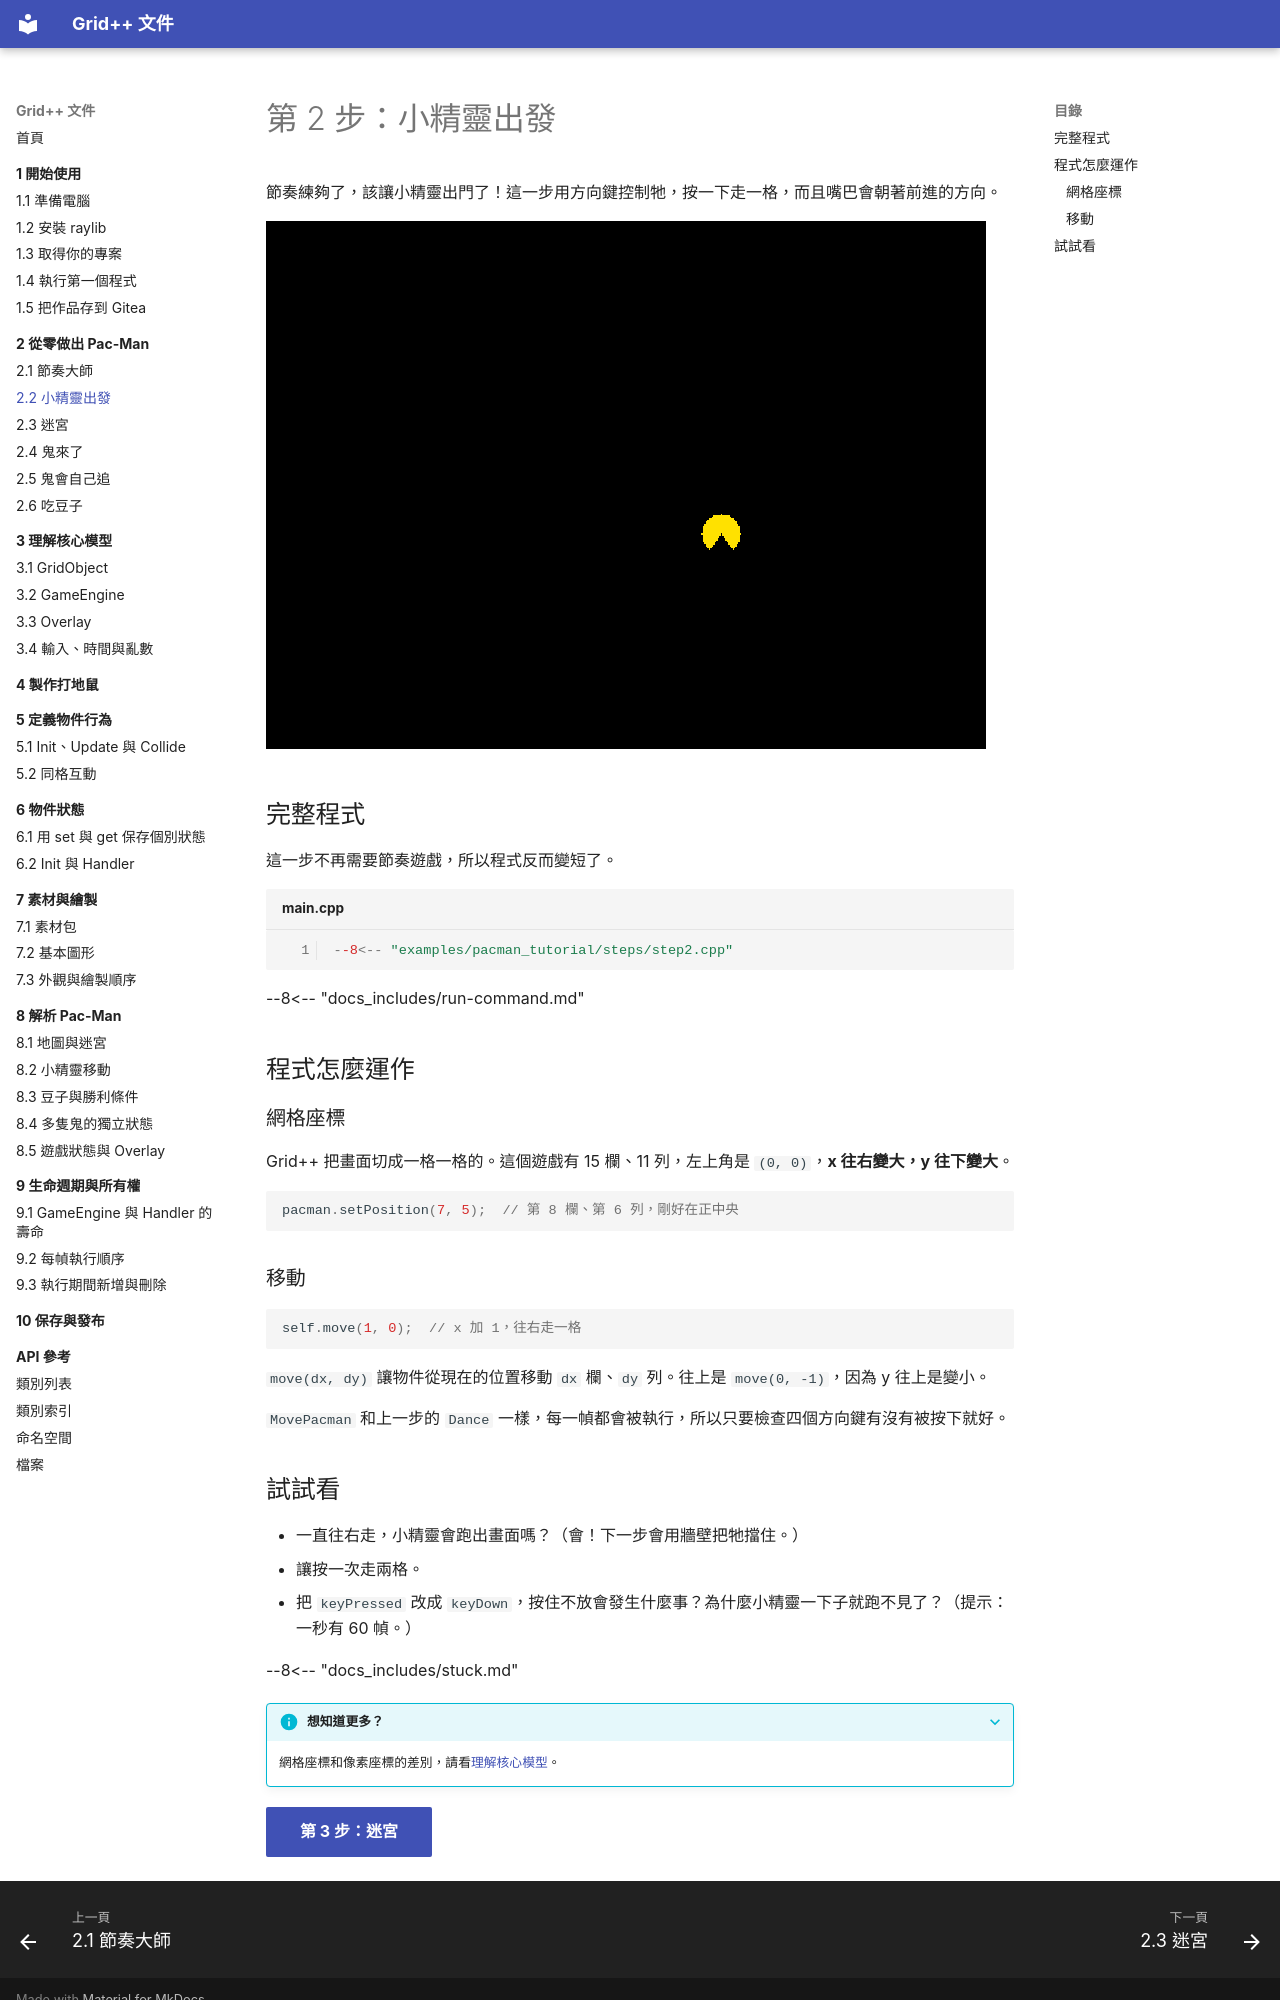

repository: GridPlusPlus/GridPlusPlus · page: 02-pacman-tutorial/02-move/index.html · generator: mkdocs

# 第 2 步：小精靈出發

節奏練夠了，該讓小精靈出門了！這一步用方向鍵控制牠，按一下走一格，而且嘴巴會朝著前進的方向。

![第 2 步的畫面：黑色畫面中，小精靈嘴巴朝下](../images/tutorial/step2.png)

## 完整程式

這一步不再需要節奏遊戲，所以程式反而變短了。

```cpp title="main.cpp" linenums="1" hl_lines="7-24 31"
--8<-- "examples/pacman_tutorial/steps/step2.cpp"
```

--8<-- "docs_includes/run-command.md"

## 程式怎麼運作

### 網格座標

Grid++ 把畫面切成一格一格的。這個遊戲有 15 欄、11 列，左上角是 `(0, 0)`，**x 往右變大，y 往下變大**。

```cpp
pacman.setPosition(7, 5);  // 第 8 欄、第 6 列，剛好在正中央
```

### 移動

```cpp
self.move(1, 0);  // x 加 1，往右走一格
```

`move(dx, dy)` 讓物件從現在的位置移動 `dx` 欄、`dy` 列。往上是 `move(0, -1)`，因為 y 往上是變小。

`MovePacman` 和上一步的 `Dance` 一樣，每一幀都會被執行，所以只要檢查四個方向鍵有沒有被按下就好。
